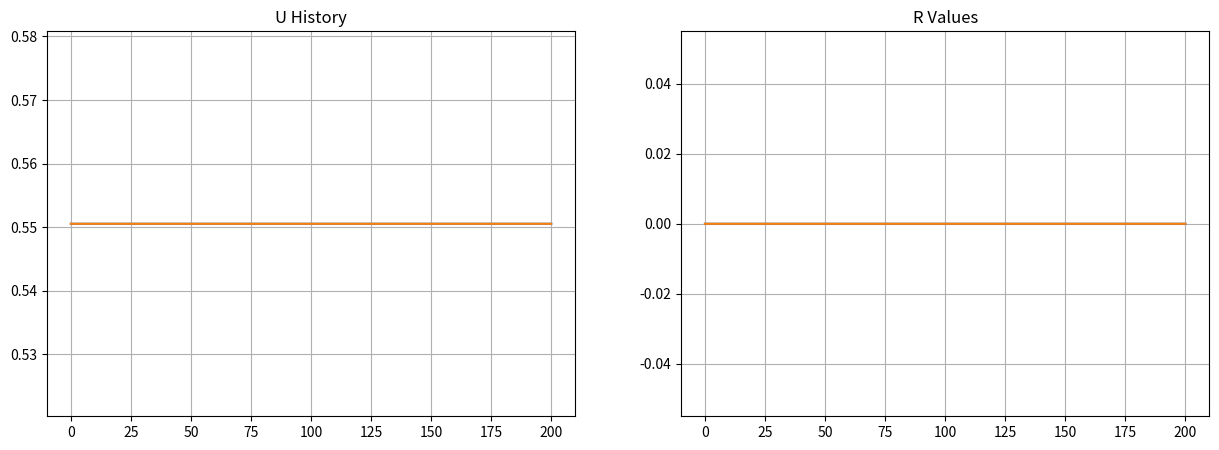

Write Python code to recreate this figure.
#Solves the SSD set of equations

#eqn : du/dt = R - r_m*U
#eqn : R = 0.25 * k * (k_plus_square - k_e_square) * C_13 
#eqn : dC/dt = A(U)*C + C*Transpose(A(U)) + eps*Q
#eqn : A(U) = W + UL

#eqn : <WC> + <CW^T> + <ULC> + <UCL^T> + epsilon * Q (Q = <eta * eta ^ T>) 

import numpy as np
import matplotlib.pyplot as plt

class Simulation:
    def __init__(self, epsilon, N_0_squared, r_m, k, m, m_u, dt, total_time):

        #Make sure this is updated

        self.epsilon = epsilon
        self.N_0_squared = N_0_squared
        self.r_m = r_m
        self.k = k
        self.m = m
        self.m_u = m_u
        self.dt = dt
        self.total_time = total_time
        self.num_steps = int(total_time / dt)
        self.k_e_square = k**2 + m**2
        self.k_plus_square = k**2 + (m + m_u)**2

        self.W_e = np.array([[-1, (k / self.k_e_square)], [-k * N_0_squared, -1]])
        self.W_plus = np.array([[-1, -k / self.k_plus_square], [k * N_0_squared, -1]])
        self.L_e_plus = np.array([[(-k / (2 * self.k_e_square)) * (self.k_plus_square - m_u**2), 0],
                                  [0, k / 2]])
        self.L_plus_e = np.array([[(-k / (2 * self.k_plus_square)) * (m_u**2 - self.k_e_square), 0],
                                  [0, -k / 2]]) 
        self.U = 0.55053473999083
        # self.U = 0.01
        # self.C = np.array([[0, 0, 0, 0], [0, 0, 0, 0], [0, 0, 0, 0], [0, 0, 0, 0]])
        self.C = np.array([[0.0001490152423865438,
-0.056342960706027546,
4.705459608940639e-06,
-0.023997387342599555],
[-0.056342960706027546,
153.61445123375822,
-0.043334023121050586,
-12.060326483759946],
[4.705459608940639e-06,
-0.043334023121050586,
4.7701541745783226e-05,
-0.01911624053635777],
[-0.023997387342599555,
-12.060326483759946,
-0.01911624053635777,
56.7986445738767]])


        self.A_U = np.array([[-1, (k / self.k_e_square), self.U*(-k / (2 * self.k_e_square)) * (self.k_plus_square - m_u**2), self.U*0],
                             
                             [-k * N_0_squared, -1, self.U*0, self.U*self.k/2],

                             [self.U*(-k / (2 * self.k_plus_square)) * (m_u**2 - self.k_e_square), self.U*0, -1, -self.k/self.k_plus_square],

                             [self.U*0, self.U* -k / 2,k * N_0_squared, -1]])  
    
        self.Q = np.array([[8/self.k_e_square, 0, 0, 0], [0, 0, 0, 0], [0, 0, 0, 0], [0, 0, 0, 0]])
        self.R = 0
        self.C_History = np.zeros((self.num_steps, 4, 4))              
        # self.C_History = np.zeros(self.num_steps)
        self.U_History = np.zeros(self.num_steps)
        self.R_History = np.zeros(self.num_steps)
        self.C = self.C.astype(np.float64)



        self.p = self.k / self.k_e_square
        self.q = -self.k / self.k_plus_square
        self.r = self.k * self.N_0_squared
        self.s = -self.k * (self.k_plus_square - self.m_u**2) / (2*k_e_square)
        self.t = -self.k * (m_u**2 - self.k_e_square) / (2 * self.k_plus_square)
        self.v = self.k / 2

        self.bigW = np.array([[-1, self.p, 0, 0], [-self.r, -1, 0, 0], [0, 0, -1, self.q], [0, 0, self.r, -1]])
        self.bigL = np.array([[0, 0, self.s, 0], [0, 0, 0, self.v], [self.t, 0, 0, 0], [0, -self.v, 0, 0]])




        self.U_3Corr = 0.55053473999083
        # self.U_3Corr = 0.01
        self.R_3Corr = 0
        self.C_3Corr = np.array([[0.0001490152423865438,
-0.056342960706027546,
4.705459608940639e-06,
-0.023997387342599555],
[-0.056342960706027546,
153.61445123375822,
-0.043334023121050586,
-12.060326483759946],
[4.705459608940639e-06,
-0.043334023121050586,
4.7701541745783226e-05,
-0.01911624053635777],
[-0.023997387342599555,
-12.060326483759946,
-0.01911624053635777,
56.7986445738767]])
        # self.C_3Corr = np.array([[0, 0, 0, 0], [0, 0, 0, 0], [0, 0, 0, 0], [0, 0, 0, 0]])
        self.C_3Corr = self.C_3Corr.astype(np.float64)

        self.C_History_3Corr = np.zeros((self.num_steps, 4, 4))
        self.U_History_3Corr = np.zeros(self.num_steps)
        self.R_History_3Corr = np.zeros(self.num_steps)
        

    def simulate(self):
        for i in range(self.num_steps):
            # randArr = np.array([(2 * np.sqrt(2) * np.random.normal(0, 1))/np.sqrt(self.k_e_square), 0, 0, 0])
            bigQ = np.array([[8/k_e_square, 0, 0, 0],[0, 0, 0, 0],[0, 0, 0, 0],[0, 0, 0, 0]])

            self.A_U = np.array([[-1, (k / self.k_e_square), self.U*(-k / (2 * self.k_e_square)) * (self.k_plus_square - m_u**2), self.U*0],
                             
                             [-k * N_0_squared, -1, self.U*0, self.U*self.k/2],

                             [self.U*(-k / (2 * self.k_plus_square)) * (m_u**2 - self.k_e_square), self.U*0, -1, -self.k/self.k_plus_square],

                             [self.U*0, self.U* -k / 2,k * N_0_squared, -1]]) 
                             
 
            C_dot = (self.A_U @ self.C + self.C @ np.transpose(self.A_U) + self.epsilon * self.Q) 
            U_dot = (self.R - self.r_m * self.U)

            C_3Corr_dot = self.bigW @ self.C_3Corr + self.C_3Corr @ np.transpose(self.bigW) + self.U_3Corr * (self.bigL @ self.C_3Corr) + self.U_3Corr * (self.C_3Corr @ np.transpose(self.bigL)) + (self.epsilon * bigQ)  #fix the noise
            U_3Corr_dot = self.R_3Corr - self.r_m * self.U_3Corr



            self.C_History[i] = self.C
            self.U_History[i] = self.U
            self.U_History_3Corr[i] = self.U_3Corr
            self.R_History[i] = self.R

            self.R_History_3Corr[i] = self.R_3Corr

    def make_plots(self):

        time_array = np.arange(0, self.total_time, .001)
        fig, axs = plt.subplots(1, 2, figsize = (15, 5))

       
        axs[0].plot(time_array, self.U_History)
        axs[0].plot(time_array, self.U_History_3Corr)
        axs[0].set_title(f"U History")
        axs[0].grid()
        axs[1].plot(time_array, self.R_History)
        axs[1].plot(time_array, self.R_History_3Corr)
        axs[1].set_title(f"R Values")
        axs[1].grid()


        plt.show()


if __name__ == "__main__":
    epsilon = 0.12394270273516043
    N_0_squared = 318.8640217310387
    # epsilon = 0.01
    # N_0_squared = 100
    r_m = 0.1
    k = 2 * np.pi * 6
    m = 2 * np.pi * 3
    m_u = 2 * np.pi * 7
    dt = 0.001
    total_time = 200

    k_e_square = k**2 + m**2

    C_11 = (2*epsilon/k_e_square)*(2-(np.square(k) * N_0_squared/(k_e_square + np.square(k)*N_0_squared)))
    C_12 = -(2*epsilon*k*N_0_squared)/(k_e_square + np.square(k)*N_0_squared)
    C_22 = (2*epsilon*np.square(k)*np.square(N_0_squared))/(k_e_square + np.square(k)*N_0_squared)


    sim = Simulation(epsilon, N_0_squared, r_m, k, m, m_u, dt, total_time)
    sim.simulate() 
    print(C_11, C_12, C_22)
    print(sim.U_History[-1])
    print(sim.C_History[-1])
    sim.make_plots()
    

